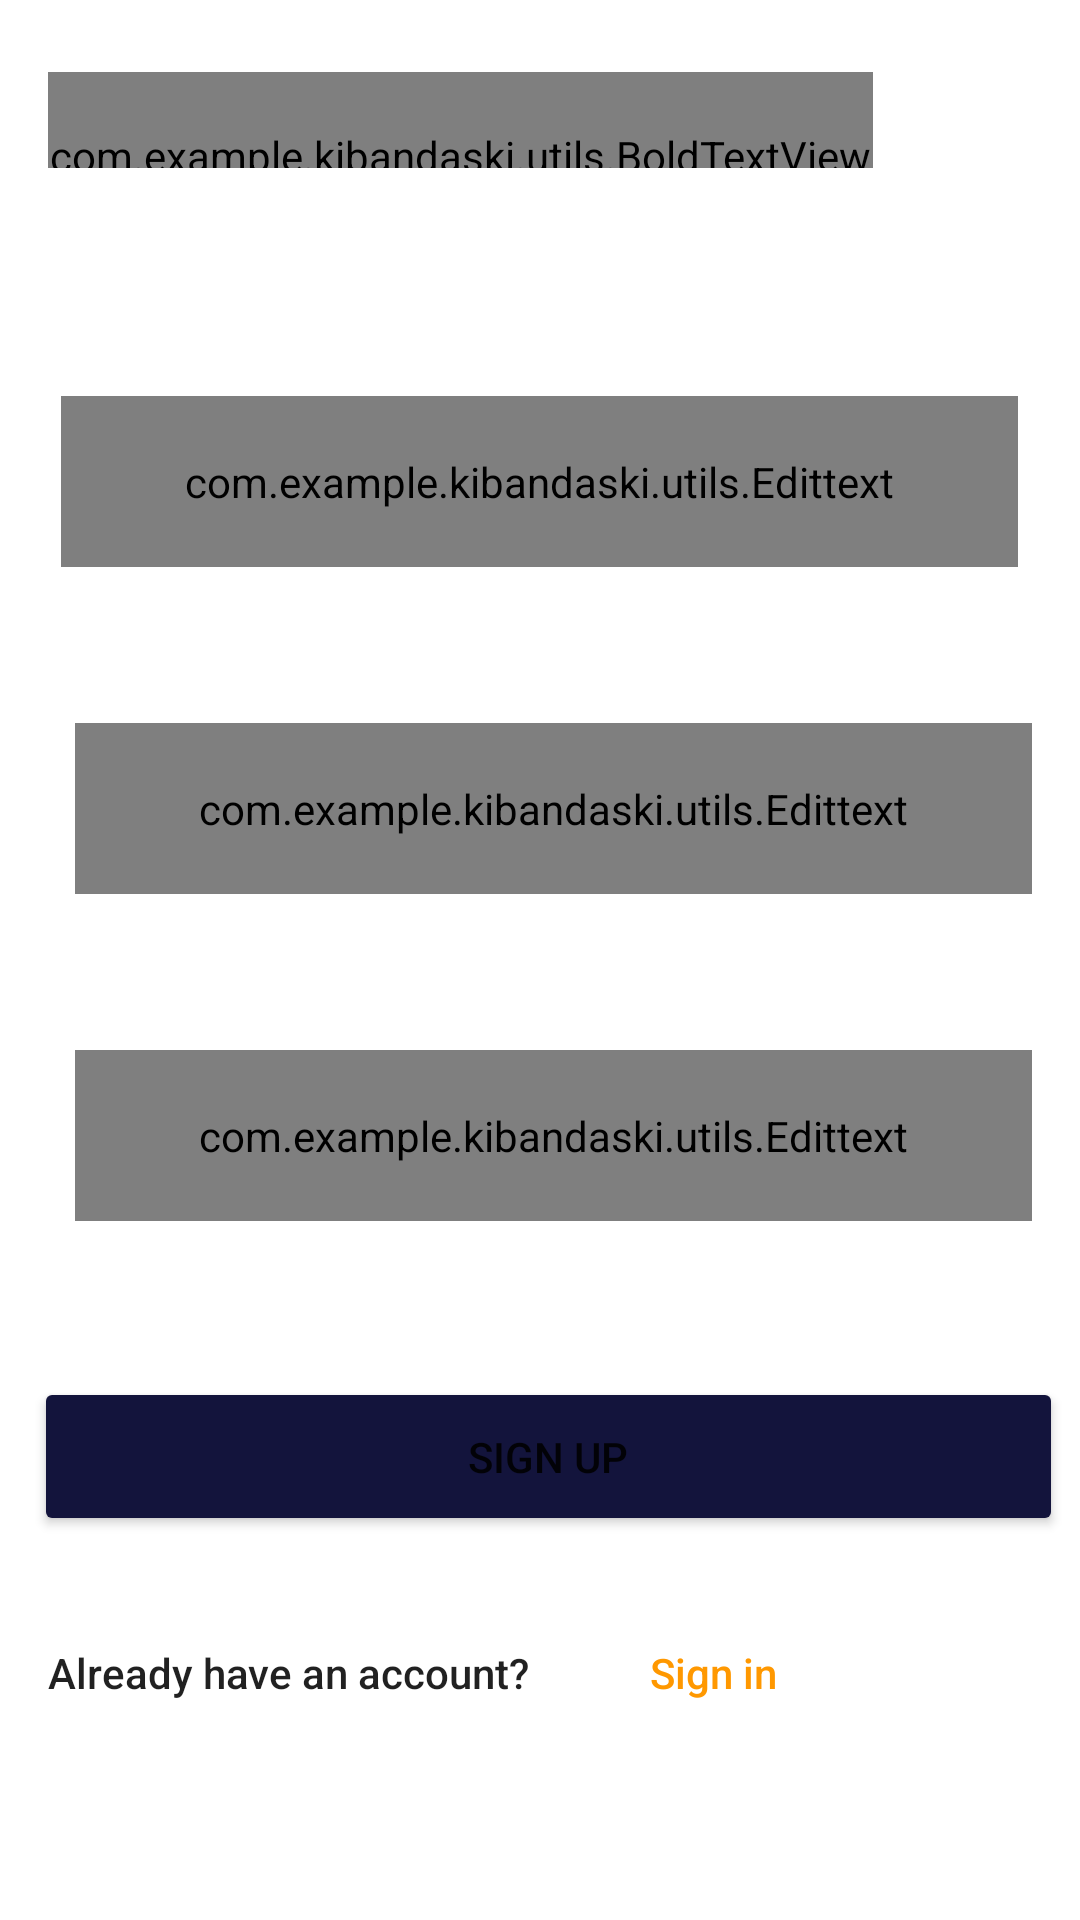

This screen was rendered from an Android layout file. Write that file and the resources it references.
<!-- AndroidManifest.xml: application theme Theme.KIbandaski -->
<!-- res/layout/activity_register.xml -->
<?xml version="1.0" encoding="utf-8"?>
<androidx.constraintlayout.widget.ConstraintLayout xmlns:android="http://schemas.android.com/apk/res/android"
    xmlns:app="http://schemas.android.com/apk/res-auto"
    xmlns:tools="http://schemas.android.com/tools"
    android:layout_width="match_parent"
    android:layout_height="wrap_content"
    >


    <androidx.appcompat.widget.Toolbar
        android:id="@+id/toolbar_register_Activity"
        android:layout_width="match_parent"
        android:layout_height="?attr/actionBarSize"
        app:layout_constraintBottom_toTopOf="@+id/editTextTextPersonName"
        app:layout_constraintEnd_toEndOf="parent"
        app:layout_constraintHorizontal_bias="0.0"
        app:layout_constraintStart_toStartOf="parent"
        app:layout_constraintTop_toTopOf="parent"
        app:layout_constraintVertical_bias="0.0">


        <com.example.kibandaski.utils.BoldTextView
            android:id="@+id/boldTextView"
            android:layout_width="275dp"
            android:layout_height="56dp"
            android:layout_marginTop="24dp"
            android:text="@string/started"
            android:textColor="@color/black"
            android:textSize="@dimen/large_text"
            app:layout_constraintEnd_toEndOf="parent"
            app:layout_constraintHorizontal_bias="0.077"
            app:layout_constraintStart_toStartOf="parent"
            app:layout_constraintTop_toTopOf="parent" />



    </androidx.appcompat.widget.Toolbar>

    <androidx.constraintlayout.widget.Guideline
        android:id="@+id/guideline2"
        android:layout_width="wrap_content"
        android:layout_height="wrap_content"
        android:orientation="horizontal"
        app:layout_constraintGuide_begin="147dp"
        app:layout_constraintGuide_percent="0.15" />



    <Button
        android:id="@+id/btn_Signup_big"
        android:layout_width="343dp"
        android:layout_height="53dp"
        android:layout_marginTop="52dp"
        android:backgroundTint="@color/navy_blue"
        android:text="Sign Up"
        app:layout_constraintEnd_toEndOf="parent"
        app:layout_constraintHorizontal_bias="0.676"
        app:layout_constraintStart_toStartOf="parent"
        app:layout_constraintTop_toBottomOf="@+id/et_password" />

    <com.example.kibandaski.utils.Edittext
        android:id="@+id/et_name"
        style="@style/Widget.MaterialComponents.TextInputLayout.OutlinedBox"
        android:layout_width="319dp"
        android:layout_height="57dp"
        android:layout_marginTop="36dp"
        android:ems="10"
        android:hint="Name"
        android:inputType="textPersonName"
        app:layout_constraintEnd_toEndOf="parent"
        app:layout_constraintHorizontal_bias="0.494"
        app:layout_constraintStart_toStartOf="parent"
        app:layout_constraintTop_toTopOf="@+id/guideline2" />

    <com.example.kibandaski.utils.Edittext
        android:id="@+id/et_password"
        style="@style/Widget.MaterialComponents.TextInputLayout.OutlinedBox"
        android:layout_width="319dp"
        android:layout_height="57dp"
        android:layout_marginTop="52dp"
        android:ems="10"
        android:hint="Password"
        android:inputType="textPassword"
        app:layout_constraintEnd_toEndOf="parent"
        app:layout_constraintHorizontal_bias="0.608"
        app:layout_constraintStart_toStartOf="parent"
        app:layout_constraintTop_toBottomOf="@+id/et_email"
        tools:ignore="MissingConstraints" />

    <com.example.kibandaski.utils.Edittext
        android:id="@+id/et_email"
        android:layout_width="319dp"
        android:layout_height="57dp"
        android:layout_marginTop="52dp"
        android:ems="10"
        android:hint="Email"
        android:inputType="textEmailAddress"
        app:layout_constraintEnd_toEndOf="parent"
        app:layout_constraintHorizontal_bias="0.608"
        app:layout_constraintStart_toStartOf="parent"
        app:layout_constraintTop_toBottomOf="@+id/et_name"
        tools:ignore="MissingConstraints" />

    <TextView
        android:id="@+id/textView4"
        android:layout_width="wrap_content"
        android:layout_height="wrap_content"
        android:layout_marginStart="16dp"
        android:layout_marginTop="36dp"
        android:text="Already have an account?"
        android:textAppearance="@style/TextAppearance.AppCompat.Body2"
        app:layout_constraintStart_toStartOf="parent"
        app:layout_constraintTop_toBottomOf="@+id/btn_Signup_big" />

    <TextView
        android:id="@+id/signinbig_tv"
        android:layout_width="wrap_content"
        android:layout_height="wrap_content"
        android:layout_marginTop="36dp"
        android:text="Sign in"
        android:textAppearance="@style/TextAppearance.AppCompat.Body2"
        android:textColor="@color/orange"
        app:layout_constraintEnd_toEndOf="parent"
        app:layout_constraintHorizontal_bias="0.284"
        app:layout_constraintStart_toEndOf="@+id/textView4"
        app:layout_constraintTop_toBottomOf="@+id/btn_Signup_big" />

</androidx.constraintlayout.widget.ConstraintLayout>
<!-- resources referenced by this layout -->
<resources>
  <color name="black">#FF000000</color>
  <color name="navy_blue">#13143C</color>
  <color name="orange">#FF9800</color>
  <dimen name="large_text">28dp</dimen>
  <string name="started">Getting Started</string>
  <style name="Theme.KIbandaski" parent="Theme.MaterialComponents.Light.NoActionBar">
          
          <item name="colorPrimary">@color/purple_500</item>
          <item name="colorPrimaryVariant">@color/purple_700</item>
          <item name="colorOnPrimary">@color/white</item>
          
          <item name="colorSecondary">@color/teal_200</item>
          <item name="colorSecondaryVariant">@color/teal_700</item>
          <item name="colorOnSecondary">@color/black</item>
          
          <item name="android:statusBarColor">?attr/colorPrimaryVariant</item>
  
          
          <item name="android:windowTranslucentStatus">true</item>
          <item name="android:windowTranslucentNavigation">true</item>
          <item name="android:navigationBarColor">@color/navy_blue</item>
  
  
      </style>
  <color name="purple_500">#FF6200EE</color>
  <color name="purple_700">#FF3700B3</color>
  <color name="white">#FFFFFFFF</color>
  <color name="teal_200">#FF03DAC5</color>
  <color name="teal_700">#011017</color>
</resources>
